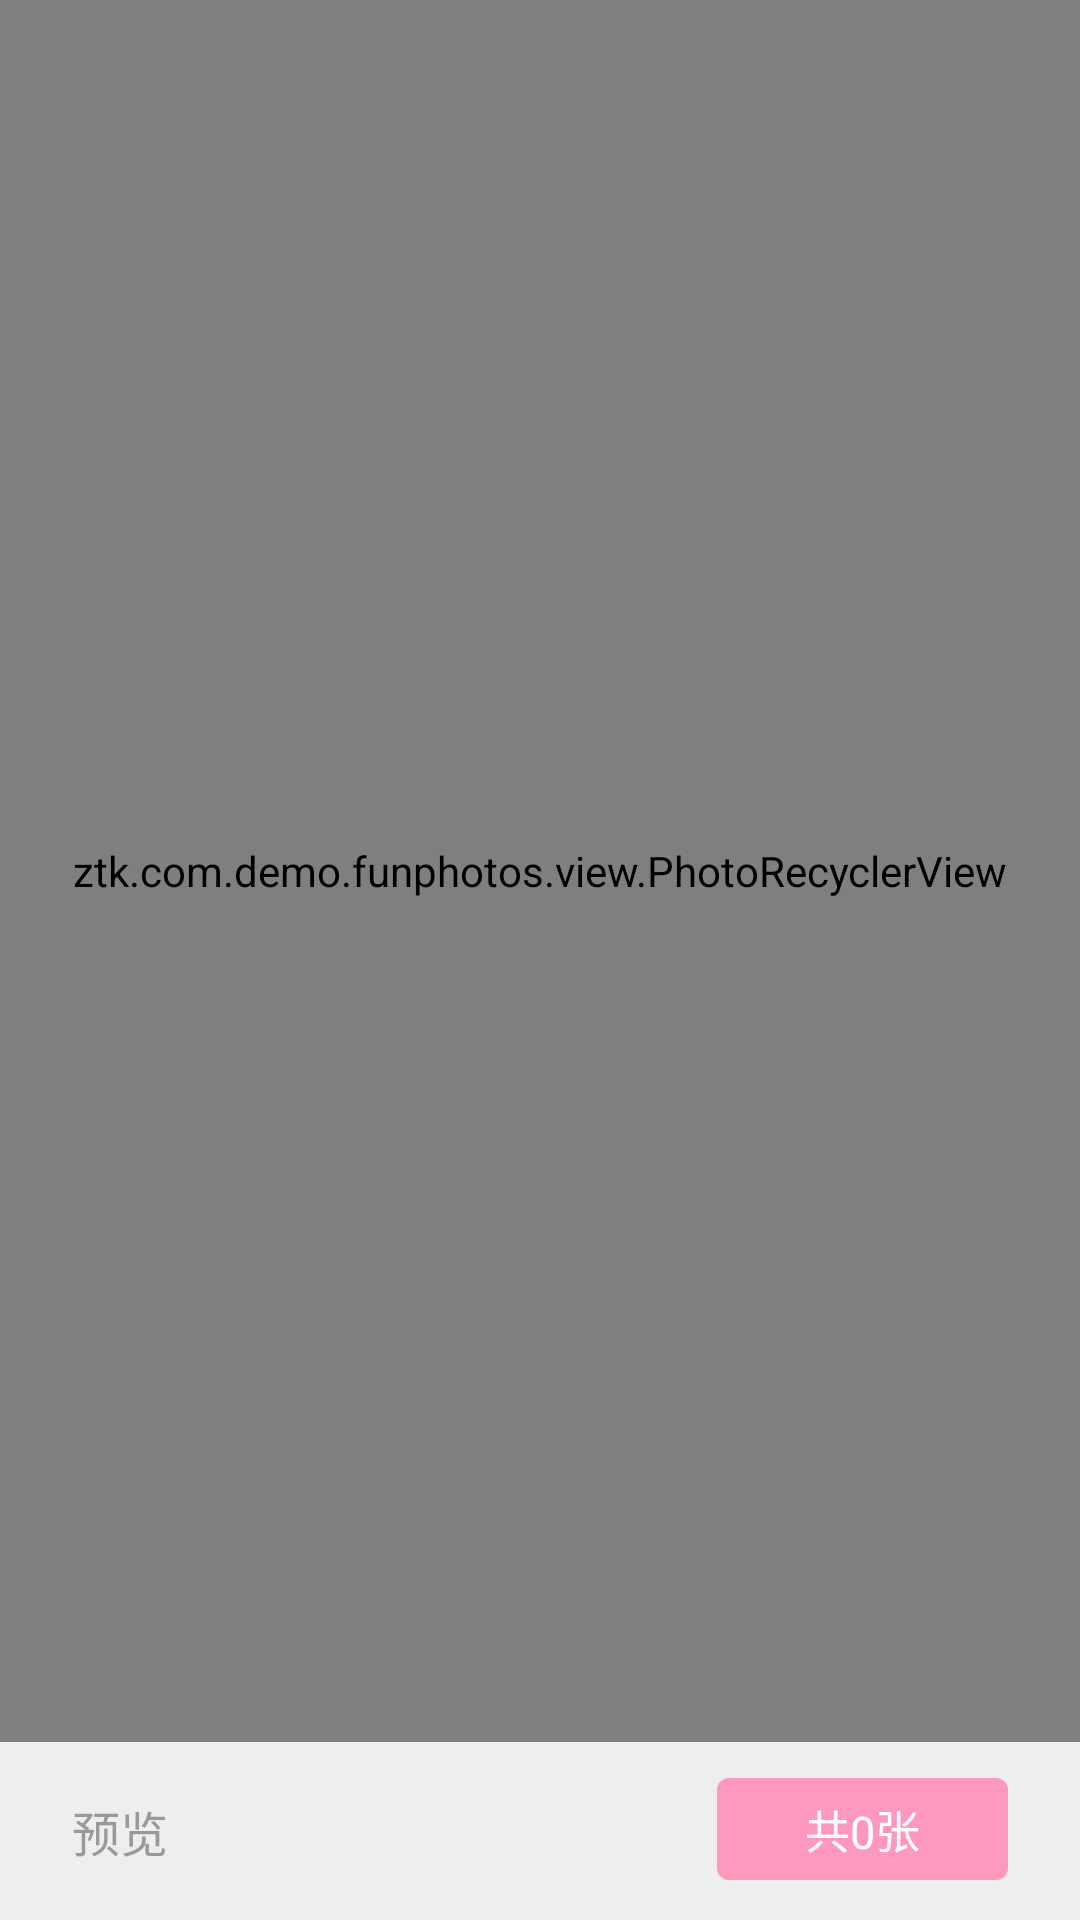

This screen was rendered from an Android layout file. Write that file and the resources it references.
<!-- AndroidManifest.xml: application theme AppTheme -->
<!-- res/layout/activity_select_photo.xml -->
<?xml version="1.0" encoding="utf-8"?>
<RelativeLayout xmlns:android="http://schemas.android.com/apk/res/android"
    xmlns:app="http://schemas.android.com/apk/res-auto"
    xmlns:tools="http://schemas.android.com/tools"
    android:layout_width="match_parent"
    android:layout_height="match_parent"
    android:background="#EEEEEE"
    tools:context=".activity.SelectPhotoActivity">
    <ztk.com.demo.funphotos.view.PhotoRecyclerView
        android:id="@+id/photo_recycler"
        android:layout_width="match_parent"
        android:layout_height="match_parent"
        android:layout_above="@+id/bottom"
        android:scrollbars="none"/>

    <RelativeLayout
        android:layout_alignParentBottom="true"
        android:id="@+id/bottom"
        android:padding="4dip"
        android:layout_width="match_parent"
        android:layout_height="wrap_content">

        <TextView
            android:id="@+id/preview"
            android:layout_width="wrap_content"
            android:layout_height="wrap_content"
            android:layout_marginLeft="20dp"
            android:layout_marginBottom="14dp"
            android:layout_marginTop="14dp"
            android:text="预览"
            android:textColor="@color/CT3"
            android:textSize="16sp"/>

        <TextView
            android:id="@+id/sure"
            android:layout_width="97dp"
            android:layout_height="34dp"
            android:layout_alignParentRight="true"
            android:layout_marginBottom="8dp"
            android:layout_marginRight="20dp"
            android:layout_marginTop="8dp"
            android:text="共0张"
            android:background="@drawable/record_select_bg_up"
            android:gravity="center"
            android:textSize="15sp"
            android:textColor="#ffffff" />


    </RelativeLayout>
</RelativeLayout>
<!-- resources referenced by this layout -->
<resources>
  <color name="CT3">#999999</color>
  <!-- drawable record_select_bg_up (drawable) -->
  <?xml version="1.0" encoding="utf-8"?>
  <shape xmlns:android="http://schemas.android.com/apk/res/android"
      android:shape="rectangle">
      <corners android:radius="4dp" />
      <solid android:color="#ff98be"/>
  </shape>
  <style name="AppTheme" parent="Theme.AppCompat.Light.NoActionBar">
          
          <item name="colorPrimary">@color/colorPrimary</item>
          <item name="colorPrimaryDark">@color/colorPrimaryDark</item>
          <item name="colorAccent">@color/colorAccent</item>
          <item name="windowActionBar">false</item>
          <item name="android:windowNoTitle">true</item>
      </style>
  <color name="colorPrimary">#008577</color>
  <color name="colorPrimaryDark">#00574B</color>
  <color name="colorAccent">#D81B60</color>
</resources>
